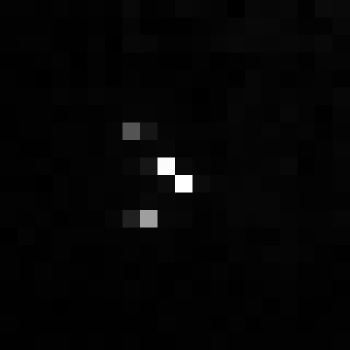

Source data for this figure (header and first rows):
, xmin, ymin, lat, lon, area, perimeter, max_nanowatts, min_nanowatts, moonlight_illumination, clear_sky_confidence, mean_nanowatts
0, 1024, 3863, -6.622, -6.622, 1.0, 0.0, 80.57, 0.02401, 11.86, 0.0, 1.487
